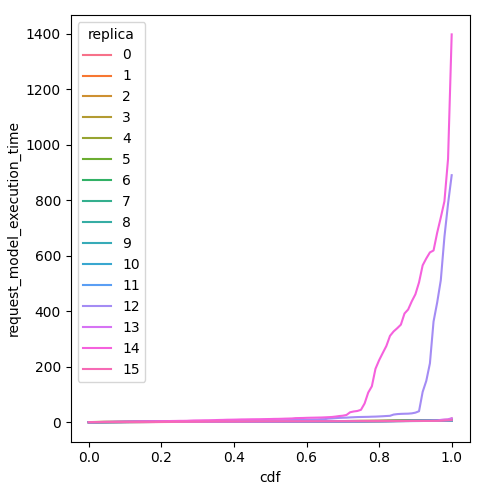

Data behind this chart, as committed beside it:
cdf, request_model_execution_time, replica
0.0, 0.2473, 0
0.01, 0.2758, 0
0.02, 0.3043, 0
0.03, 0.3379, 0
0.04, 0.3801, 0
0.05, 0.4223, 0
0.06, 0.4407, 0
0.07, 0.4505, 0
0.08, 0.4595, 0
0.09, 0.4617, 0
0.1, 0.4639, 0
0.11, 0.4667, 0
0.12, 0.4701, 0
0.13, 0.4735, 0
0.14, 0.529, 0
0.15, 0.5944, 0
0.16, 0.6547, 0
0.17, 0.6959, 0
0.18, 0.7372, 0
0.19, 0.761, 0
0.2, 0.772, 0
0.21, 0.783, 0
0.22, 0.858, 0
0.23, 0.9367, 0
0.24, 1.037, 0
0.25, 1.183, 0
0.26, 1.33, 0
0.27, 1.413, 0
0.28, 1.467, 0
0.29, 1.519, 0
0.3, 1.536, 0
0.31, 1.553, 0
0.32, 1.565, 0
0.33, 1.571, 0
0.34, 1.577, 0
0.35, 1.628, 0
0.36, 1.691, 0
0.37, 1.75, 0
0.38, 1.787, 0
0.39, 1.824, 0
0.4, 1.851, 0
0.41, 1.871, 0
0.42, 1.891, 0
0.43, 1.913, 0
0.44, 1.935, 0
0.45, 1.962, 0
0.46, 2.003, 0
0.47, 2.045, 0
0.48, 2.098, 0
0.49, 2.159, 0
0.5, 2.219, 0
0.51, 2.255, 0
0.52, 2.29, 0
0.53, 2.333, 0
0.54, 2.389, 0
0.55, 2.445, 0
0.56, 2.508, 0
0.57, 2.574, 0
0.58, 2.639, 0
0.59, 2.69, 0
... 1,556 more rows
